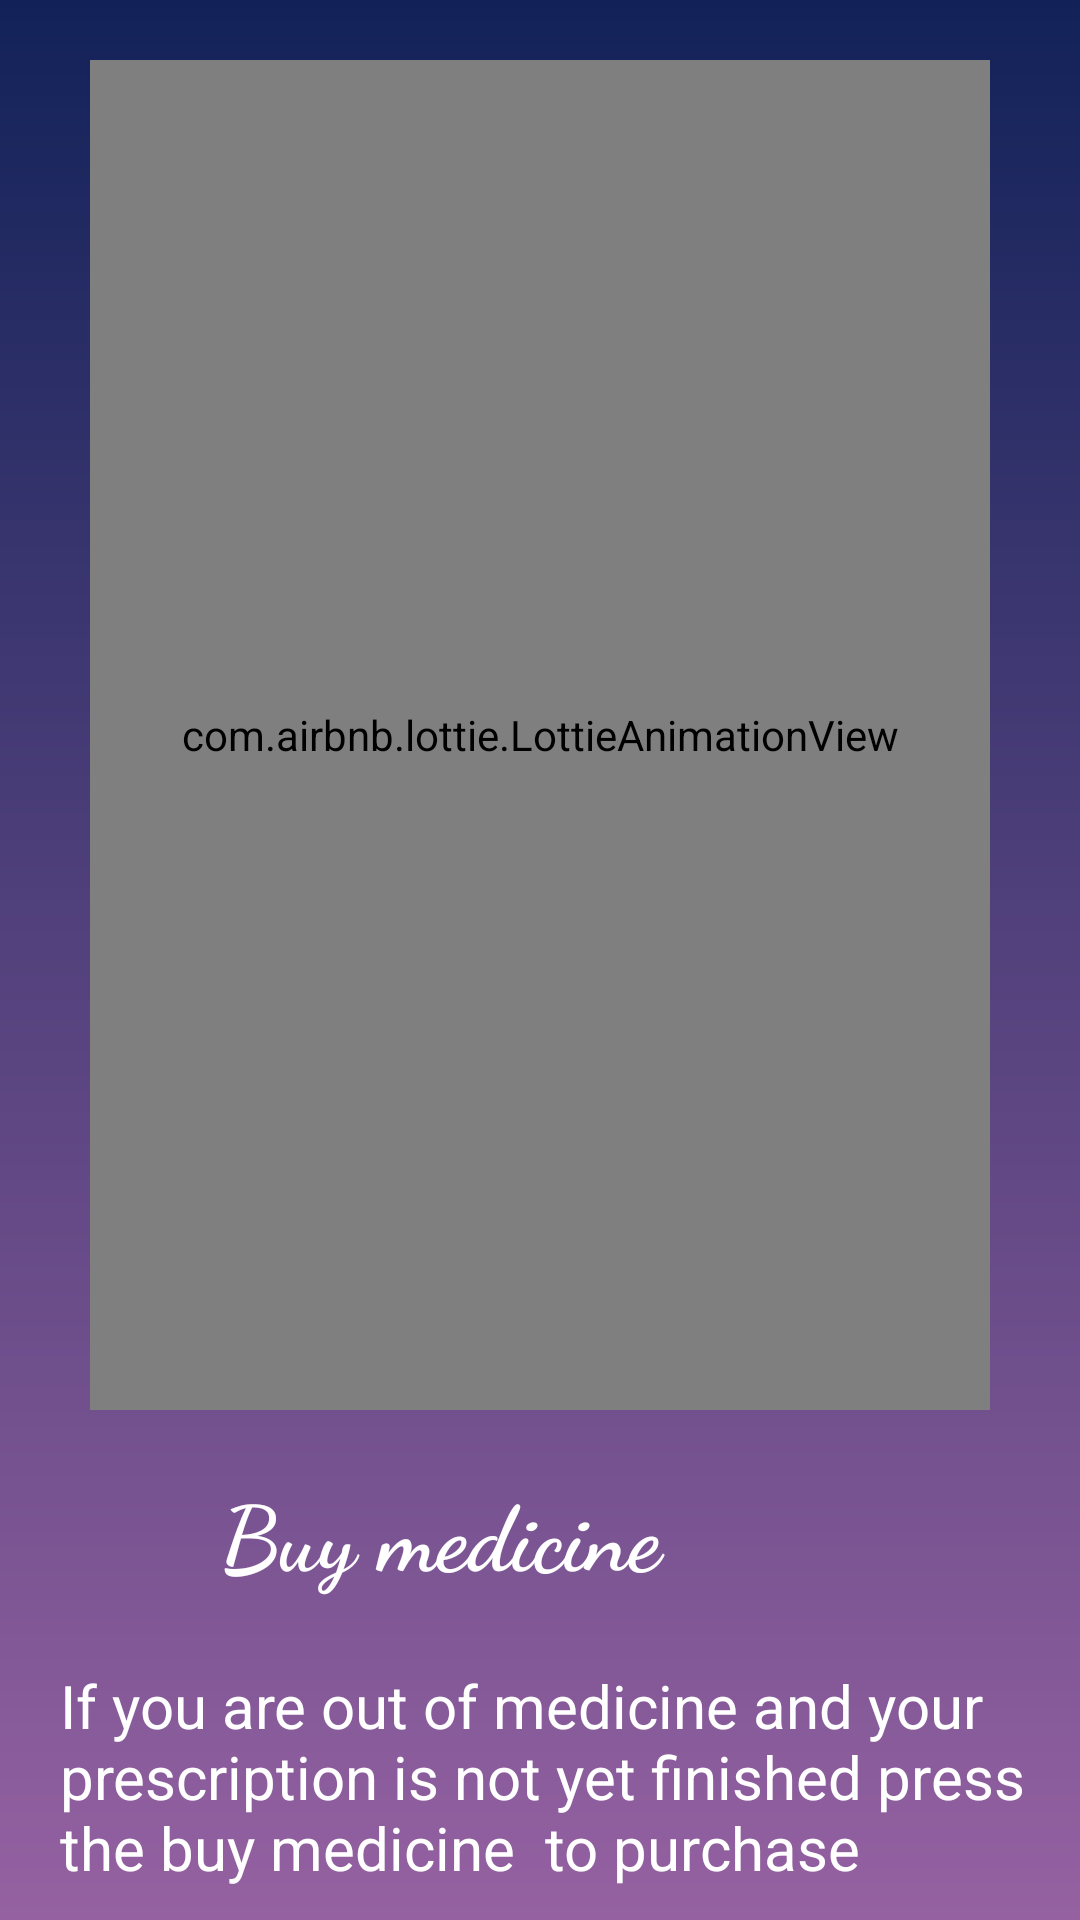

Produce the Android XML layout that renders to this screen, including the resource entries it uses.
<!-- AndroidManifest.xml: application theme Theme.MEDICINEREMINDERAPPLICATION -->
<!-- res/layout/activity_about5.xml -->
<?xml version="1.0" encoding="utf-8"?>
<LinearLayout xmlns:android="http://schemas.android.com/apk/res/android"
    xmlns:app="http://schemas.android.com/apk/res-auto"
    xmlns:tools="http://schemas.android.com/tools"
    android:layout_width="match_parent"
    android:orientation="vertical"
    android:background="@drawable/gradient"
    android:layout_height="match_parent"
    tools:context=".Activities.about5">

    <com.airbnb.lottie.LottieAnimationView
        android:id="@+id/animation_view"
        android:layout_width="300dp"
        android:layout_height="450dp"
        android:layout_gravity="center"
        android:layout_marginTop="20dp"
        app:lottie_autoPlay="true"
        app:lottie_loop="true"
        app:lottie_rawRes="@raw/buy" />

    <TextView
        android:layout_width="294dp"
        android:layout_height="65dp"
        android:layout_marginTop="20dp"
        android:layout_marginEnd="68dp"
        android:text="Buy medicine"
        android:fontFamily="cursive"
        android:textStyle="bold"
        android:textAlignment="center"
        android:textColor="@color/white"
        android:textSize="30sp" />

    <TextView
        android:layout_width="wrap_content"
        android:layout_height="wrap_content"
        android:layout_marginLeft="20dp"
        android:text="If you are out of medicine and your prescription is not yet finished press the buy medicine  to purchase "
        android:textColor="@color/white"
        android:textSize="20sp" />


</LinearLayout>
<!-- resources referenced by this layout -->
<resources>
  <!-- drawable gradient (drawable) -->
  <?xml version="1.0" encoding="utf-8"?>
  <shape xmlns:android="http://schemas.android.com/apk/res/android"
      android:shape="rectangle"
      >
      <gradient
          android:angle="90"
          android:startColor="#9561a1"
          android:endColor="#122259"
          android:type="linear"
          >
  
      </gradient>
  
  </shape>
  <style name="Theme.MEDICINEREMINDERAPPLICATION" parent="Base.Theme.MEDICINEREMINDERAPPLICATION" />
  <style name="Base.Theme.MEDICINEREMINDERAPPLICATION" parent="Theme.Material3.DayNight.NoActionBar">
          
          
      </style>
  <!-- not gathered from this repository: default colours our renderer supplied (Android Studio template values) -->
  <color name="white">#FFFFFFFF</color>
</resources>
